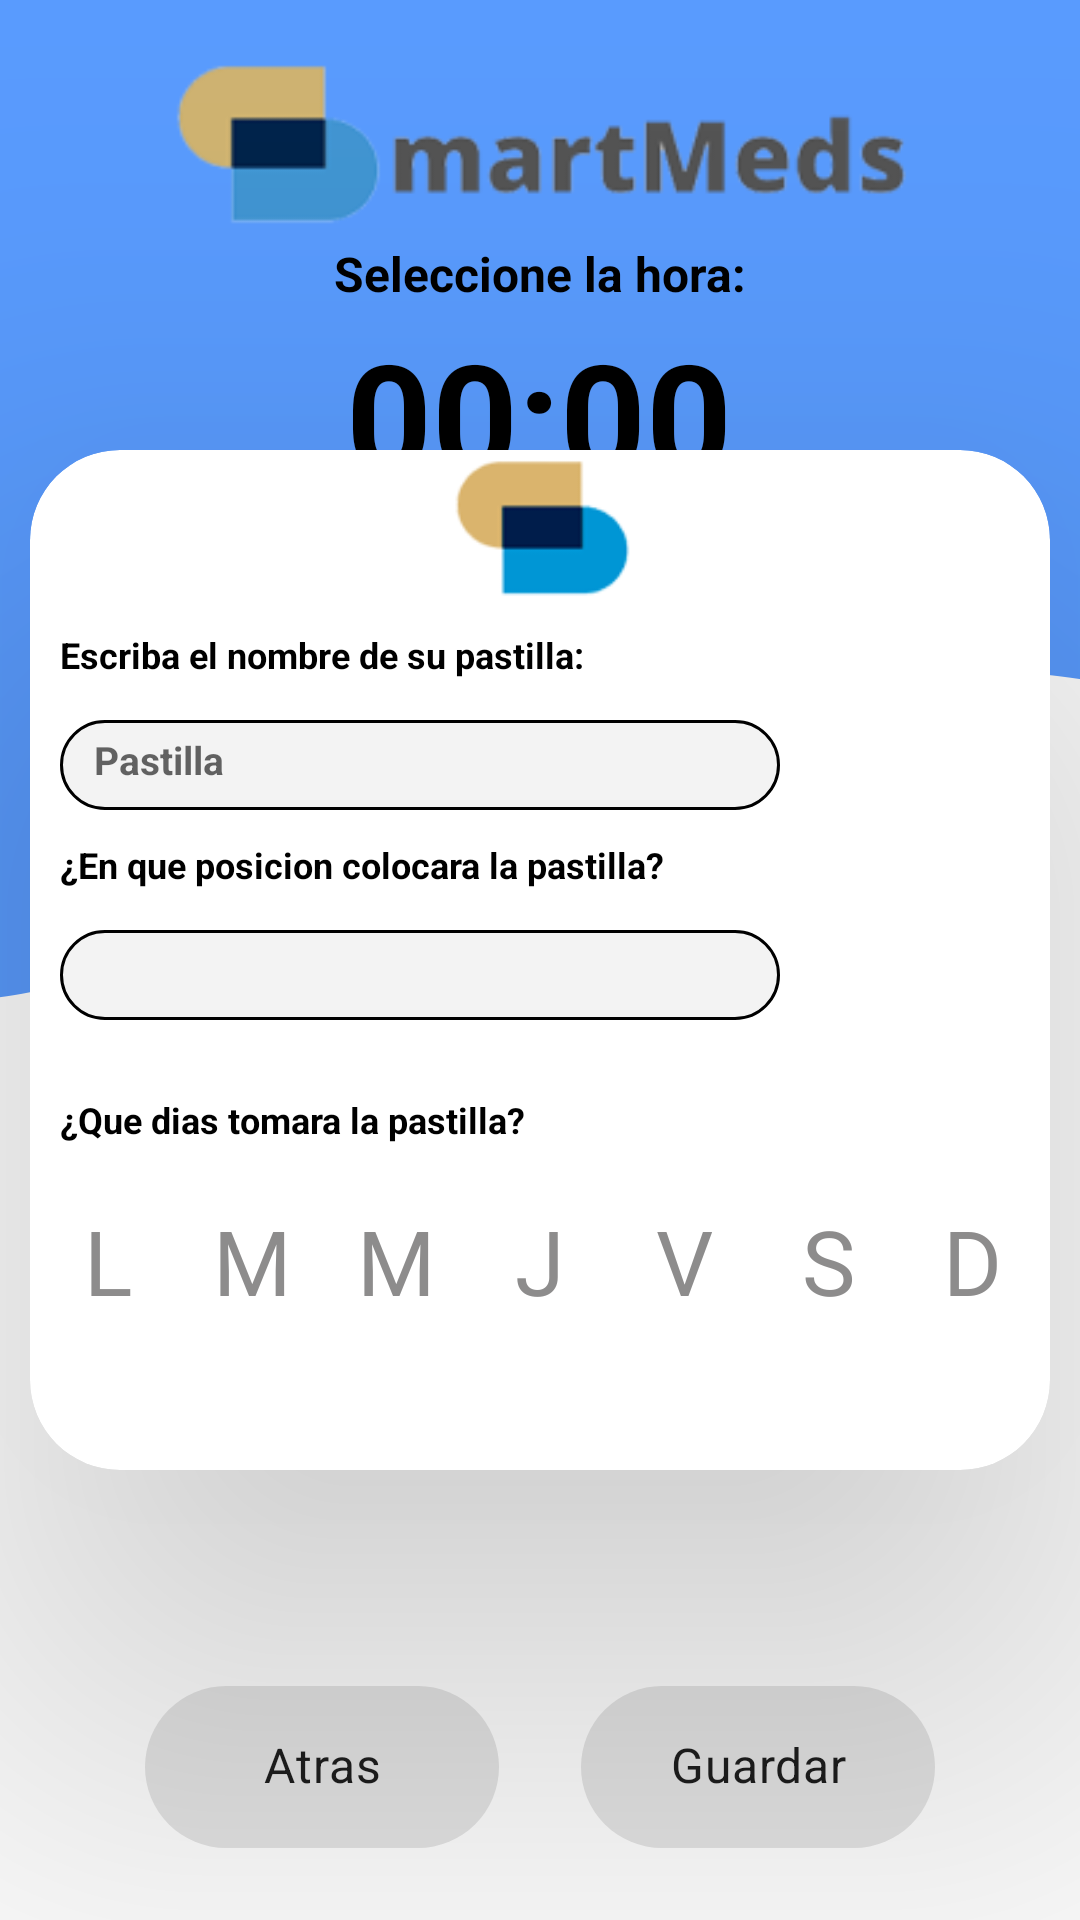

Layout XML and referenced resources for this Android screen:
<!-- AndroidManifest.xml: application theme Theme.Smartmeds -->
<!-- res/layout/fragment_time_set.xml -->
<?xml version="1.0" encoding="utf-8"?>
<androidx.constraintlayout.widget.ConstraintLayout xmlns:android="http://schemas.android.com/apk/res/android"

    xmlns:app="http://schemas.android.com/apk/res-auto"
    xmlns:tools="http://schemas.android.com/tools"
    android:id="@+id/frameLayout4"
    android:layout_width="match_parent"
    android:layout_height="match_parent"
    android:background="@drawable/fondoondulado"
    tools:context=".fragments.HomeFragment">

    <EditText
        android:id="@+id/horaSeleccionada"
        android:layout_width="wrap_content"
        android:layout_height="wrap_content"
        android:text="00:00"
        android:clickable="false"
        android:focusable="false"
        android:textAlignment="center"
        android:textColor="@color/black"
        android:textSize="50dp"
        android:textStyle="bold"
        app:layout_constraintBottom_toBottomOf="parent"
        app:layout_constraintEnd_toEndOf="parent"
        app:layout_constraintHorizontal_bias="0.498"
        app:layout_constraintStart_toStartOf="parent"
        app:layout_constraintTop_toTopOf="parent"
        app:layout_constraintVertical_bias="0.17000002" />

    <TextView
        android:id="@+id/hourInsert"
        android:layout_width="wrap_content"
        android:layout_height="wrap_content"
        android:text="Seleccione la hora:"
        android:textAlignment="center"
        android:textColor="@color/black"
        android:textSize="16sp"
        android:textStyle="bold"
        app:layout_constraintBottom_toBottomOf="parent"
        app:layout_constraintEnd_toEndOf="parent"
        app:layout_constraintStart_toStartOf="parent"
        app:layout_constraintTop_toTopOf="parent"
        app:layout_constraintVertical_bias="0.13" />

    <ImageView
        android:id="@+id/smartmedsLogo3"
        android:layout_width="match_parent"
        android:layout_height="80dp"
        android:src="@drawable/smartmedslogo"
        app:layout_constraintBottom_toBottomOf="parent"
        app:layout_constraintEnd_toEndOf="parent"
        app:layout_constraintStart_toStartOf="parent"
        app:layout_constraintTop_toTopOf="parent"
        app:layout_constraintVertical_bias="0.01999998" />


    <androidx.cardview.widget.CardView
        android:id="@+id/cardHome"
        android:layout_width="340dp"
        android:layout_height="340dp"
        android:layout_marginHorizontal="30dp"

        android:layout_marginVertical="130dp"
        app:cardCornerRadius="30dp"
        app:cardElevation="90dp"
        app:layout_constraintBottom_toBottomOf="parent"
        app:layout_constraintEnd_toEndOf="parent"
        app:layout_constraintStart_toStartOf="parent"
        app:layout_constraintTop_toTopOf="parent">

        <ImageView
            android:id="@+id/imageView"
            android:layout_width="match_parent"
            android:layout_height="50dp"
            android:layout_marginTop="0dp"
            android:src="@drawable/logosimplesmartmeds"
            app:layout_constraintBottom_toBottomOf="parent"
            app:layout_constraintEnd_toEndOf="parent"
            app:layout_constraintStart_toStartOf="parent"
            app:layout_constraintTop_toTopOf="parent"
            app:layout_constraintVertical_bias="0.060000002" />

        <TextView
            android:id="@+id/lunesText"
            android:layout_width="30dp"
            android:layout_height="wrap_content"
            android:text="L"
            android:textColor="@color/grey"
            android:textAlignment="center"
            android:layout_marginLeft="11dp"
            android:textSize="30dp"
            android:layout_marginTop="250dp"/>

        <TextView
            android:id="@+id/martesText"
            android:layout_width="30dp"
            android:layout_height="wrap_content"
            android:text="M"
            android:textColor="@color/grey"
            android:textAlignment="center"
            android:layout_marginLeft="59dp"
            android:textSize="30dp"
            android:layout_marginTop="250dp"/>

        <TextView
            android:id="@+id/miercolesText"
            android:layout_width="30dp"
            android:layout_height="wrap_content"
            android:text="M"
            android:textColor="@color/grey"
            android:textAlignment="center"
            android:layout_marginLeft="107dp"
            android:textSize="30dp"
            android:layout_marginTop="250dp"/>

        <TextView
            android:id="@+id/juevesText"
            android:layout_width="30dp"
            android:layout_height="wrap_content"
            android:text="J"
            android:textColor="@color/grey"
            android:textAlignment="center"
            android:layout_marginLeft="155dp"
            android:textSize="30dp"
            android:layout_marginTop="250dp"/>

        <TextView
            android:id="@+id/viernesText"
            android:layout_width="30dp"
            android:layout_height="wrap_content"
            android:text="V"
            android:textColor="@color/grey"
            android:textAlignment="center"
            android:layout_marginLeft="203dp"
            android:textSize="30dp"
            android:layout_marginTop="250dp"/>

        <TextView
            android:id="@+id/sabadoText"
            android:layout_width="30dp"
            android:layout_height="wrap_content"
            android:text="S"
            android:textColor="@color/grey"
            android:textAlignment="center"
            android:layout_marginLeft="251dp"
            android:textSize="30dp"
            android:layout_marginTop="250dp"/>

        <TextView
            android:id="@+id/domingoText"
            android:layout_width="30dp"
            android:layout_height="wrap_content"
            android:text="D"
            android:textColor="@color/grey"
            android:textAlignment="center"
            android:layout_marginLeft="299dp"
            android:textSize="30dp"
            android:layout_marginTop="250dp"/>

        <TextView
            android:id="@+id/plainInsert"
            android:layout_width="wrap_content"
            android:layout_height="wrap_content"
            android:layout_marginTop="60dp"
            android:textSize="12dp"
            android:layout_marginLeft="10dp"
            android:textStyle="bold"
            android:textColor="@color/black"
            android:text="Escriba el nombre de su pastilla:" />

        <EditText
            android:id="@+id/pastillaInsertada"
            android:layout_width="240dp"
            android:layout_height="30dp"
            android:layout_marginLeft="10dp"
            android:layout_marginTop="90dp"
            android:background="@drawable/custom_edit_text"
            android:drawableLeft="@drawable/baseline_medication_24"
            android:ems="10"
            android:hint=" Pastilla"
            android:textStyle="bold"
            android:textSize="13dp"
            android:inputType="textPersonName"
            android:padding="8dp"
            app:layout_constraintBottom_toBottomOf="parent"
            app:layout_constraintEnd_toEndOf="parent"
            app:layout_constraintStart_toStartOf="parent"
            app:layout_constraintTop_toBottomOf="@+id/smartmedsLogo"
            app:layout_constraintVertical_bias="0.19999999" />

        <TextView
            android:id="@+id/plainInsertType"
            android:layout_width="wrap_content"
            android:layout_height="wrap_content"
            android:layout_marginTop="130dp"
            android:textSize="12dp"
            android:layout_marginLeft="10dp"
            android:textStyle="bold"
            android:textColor="@color/black"
            android:text="¿En que posicion colocara la pastilla?" />

        <EditText
            android:id="@+id/numeroPastillero"
            android:layout_width="240dp"
            android:layout_height="30dp"
            android:layout_marginLeft="10dp"
            android:layout_marginTop="160dp"
            android:background="@drawable/custom_edit_text"
            android:drawableLeft="@drawable/baseline_dialpad_24"
            android:ems="10"
            android:hint=""
            android:textStyle="bold"
            android:textSize="13dp"
            android:inputType="number"
            android:padding="8dp"
            app:layout_constraintBottom_toBottomOf="parent"
            app:layout_constraintEnd_toEndOf="parent"
            app:layout_constraintStart_toStartOf="parent"
            app:layout_constraintTop_toBottomOf="@+id/smartmedsLogo"
            app:layout_constraintVertical_bias="0.19999999" />

        <TextView
            android:id="@+id/plainInsertDays"
            android:layout_width="wrap_content"
            android:layout_height="wrap_content"
            android:layout_marginTop="215dp"
            android:textSize="12dp"
            android:layout_marginLeft="10dp"
            android:textStyle="bold"
            android:textColor="@color/black"
            android:text="¿Que dias tomara la pastilla?" />


    </androidx.cardview.widget.CardView>

    <com.google.android.material.chip.Chip
        android:id="@+id/chipAtras"
        android:layout_width="118dp"
        android:layout_height="70dp"
        android:text="Atras"
        android:textAlignment="center"
        android:textSize="16sp"
        app:layout_constraintBottom_toBottomOf="parent"
        app:layout_constraintEnd_toEndOf="parent"
        app:layout_constraintHorizontal_bias="0.2"
        app:layout_constraintStart_toStartOf="parent"
        app:layout_constraintTop_toBottomOf="@+id/cardHome"
        app:layout_constraintVertical_bias="0.8" />

    <com.google.android.material.chip.Chip
        android:id="@+id/chipGuardar"
        android:layout_width="118dp"
        android:layout_height="70dp"
        android:text="Guardar"
        android:textAlignment="center"
        android:textSize="16sp"
        app:layout_constraintBottom_toBottomOf="parent"
        app:layout_constraintEnd_toEndOf="parent"
        app:layout_constraintHorizontal_bias="0.8"
        app:layout_constraintStart_toStartOf="parent"
        app:layout_constraintTop_toBottomOf="@+id/cardHome"
        app:layout_constraintVertical_bias="0.8" />

</androidx.constraintlayout.widget.ConstraintLayout>
<!-- resources referenced by this layout -->
<resources>
  <color name="black">#FF000000</color>
  <color name="grey">#8D8C8C</color>
  <!-- drawable custom_edit_text (drawable) -->
  <?xml version="1.0" encoding="utf-8"?>
  <shape xmlns:android="http://schemas.android.com/apk/res/android"
      android:shape="rectangle">
  
      <stroke
          android:width="1dp"
          android:color="@color/black"
  
  
      />
  
      <corners
          android:radius="30dp"
  
          />
  
      <solid
          android:color="#F3F3F3"
  
          />
  
  </shape>
  <!-- drawable fondoondulado: png bitmap (drawable, 13676 bytes) -->
  <!-- drawable logosimplesmartmeds: png bitmap (drawable, 1724 bytes) -->
  <!-- drawable smartmedslogo: png bitmap (drawable, 12777 bytes) -->
  <style name="Theme.Smartmeds" parent="Theme.MaterialComponents.Light.NoActionBar">
          
          <item name="colorPrimary">@color/purple_500</item>
          <item name="colorPrimaryVariant">@color/purple_700</item>
          <item name="colorOnPrimary">@color/white</item>
          
          <item name="colorSecondary">@color/teal_200</item>
          <item name="colorSecondaryVariant">@color/teal_700</item>
          <item name="colorOnSecondary">@color/black</item>
          
          <item name="android:statusBarColor">?attr/colorPrimaryVariant</item>
          
      </style>
  <color name="purple_500">#FF6200EE</color>
  <color name="purple_700">#FF3700B3</color>
  <color name="white">#FFFFFFFF</color>
  <color name="teal_200">#FF03DAC5</color>
  <color name="teal_700">#FF018786</color>
</resources>
